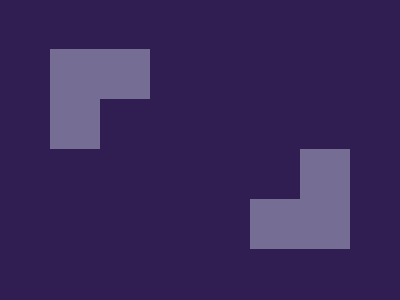

Recreate this image using only HTML and CSS.

<!-- file: index.html -->
<!DOCTYPE html>
<html lang="en">
  <head>
    <meta charset="UTF-8" />
    <meta name="viewport" content="width=device-width, initial-scale=1.0" />
    <link rel="stylesheet" type="text/css" href="styles.css" />
    <title>Aug01</title>
  </head>
  <body>
    <div class="wrap">
      <div class="left"></div>
      <div class="right"></div>
    </div>
  </body>
</html>


/* file: styles.css */
* {
  margin: 0;
}
body {
  transform: translate(-50%, -50%);
  position: absolute;
  top: 50%;
  left: 50%;
}
.wrap {
  width: 400px;
  height: 400px;
  background: #301E53;

  display: flex;
  justify-content: center;
  align-items: center;
  overflow: hidden;
}

.wrap div {
  transform: translate(-50%, -50%);
  position: absolute;  
  width: 100px;
  height: 100px;
  background: #766D94;
}
.left {
  top: 37.25%;
  left: 25%;
  clip-path: polygon(0% 0%, 0% 100%, 50% 100%, 50% 50%, 100% 50%, 100% 0%);
}
.right {
  top: 62.25%;
  left: 75%;
  clip-path: polygon(0% 50%, 0% 100%, 100% 100%, 100% 0%, 50% 0%, 50% 50%);
}